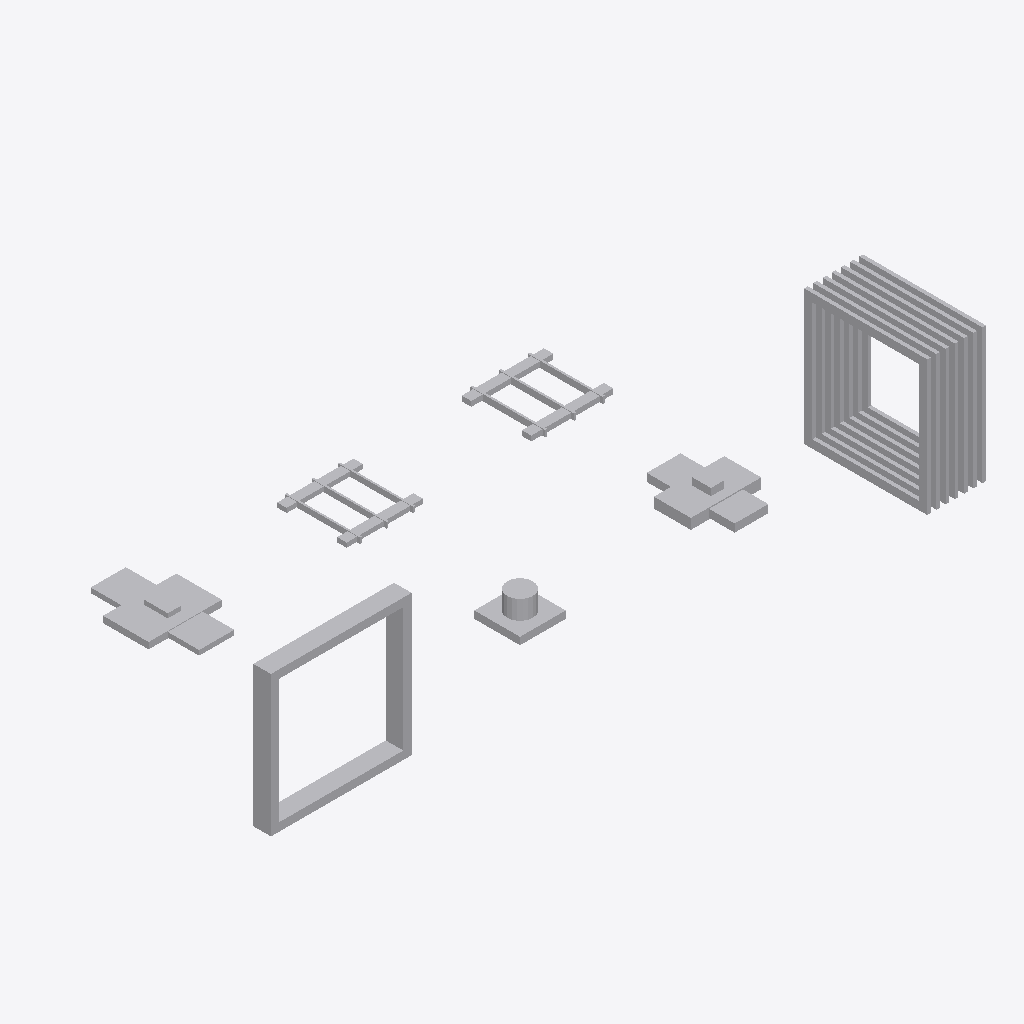
Isometric view of an IFC building model (IFC-SPF (STEP), schema IFC4X3, length unit metre), seen from the south-west, elements coloured by IFC class: 7 other elements (light grey).
Extent 11.3 m × 4.9 m × 2.4 m (x, y, z). Elements (7): 7 IfcBuildingElementProxy.

HEADER;
FILE_DESCRIPTION(('ViewDefinition [CoordinationView]'),'2;1');
FILE_NAME('LM3-ART-SA800.ifc','2026-08-30T00:00:00+00:00',('OpenSourceRail'),('OpenSourceRail'),'IfcOpenShell 0.8.5','OpenSourceRail deterministic LM3 product-library','design-reference / not for construction');
FILE_SCHEMA(('IFC4X3'));
ENDSEC;
DATA;
#1=IFCPROJECT('3CJ8V6o4bS1wVubSB2X1hA',$,'LM3-ART-SA800 — complete inter-car structural articulation, passenger gangway and service transfer','Design-reference geometry and assembly hierarchy only; supplier freeze, released drawings/tolerances, calculations, qualified processes and first-article tests remain mandatory.',$,$,$,(#12),#7);
#2=IFCSITE('0kgbodziTUIBilHXWpSz50',$,'LM3 product library',$,$,#18,$,$,.ELEMENT.,$,$,$,$,$);
#3=IFCBUILDING('0QpAdqyPvN$goaYf7eA591',$,'LM3 assembly inspection fixture',$,$,#21,$,$,.ELEMENT.,$,$,$);
#172=IFCBUILDINGELEMENTPROXY('2$xTB$t6jMjxscf4yYQevR',$,'inter-car double-wall corrugated bellows and clamp-frame set','A supplier-tailored metro gangway bellows seals the passenger connection without becoming part of the structural draw/buff load path.',$,#490,#353,'LM3-ART-P022',$);
#60=IFCBUILDINGELEMENTPROXY('118E7nObrP6Rd4kfSusizU',$,'articulation adapter frame, anti-lift keeper, and shim kit','Machined/welded adapter frames for lower pivot, upper links, bellows, and trainlines.',$,#481,#97,'LM3-ART-P010',$);
#354=IFCBUILDINGELEMENTPROXY('0ZUyWBF8jUSPCQQXUSRwD3',$,'inter-car passenger bridge, turntable and flexible interior-panel set','The bridge and turntable provide a flush, anti-slip passenger path across the full released articulation envelope with guarded pinch zones.',$,#493,#385,'LM3-ART-P023',$);
#140=IFCBUILDINGELEMENTPROXY('3wby8lyK1KNP9dKAcwdGMO',$,'articulation upper lateral/yaw links, spherical joints and retained pins','Paired upper links stabilize roll/yaw while the lower pivot carries the primary articulation loads; all rod ends and pins remain positively retained.',$,#487,#171,'LM3-ART-P021',$);
#430=IFCBUILDINGELEMENTPROXY('3wiyRInXjSzxgM$5bdic3x',$,'inter-car HV/LV jumper, coolant hose loop, energy chain, and drain sleeve kit','Flexible services package that follows articulation yaw/pitch/roll without violating segregation or bend radius.',$,#499,#473,'LM3-ART-P030',$);
#386=IFCBUILDINGELEMENTPROXY('2yt7JpUQHMY8TKcOgt1hn7',$,'articulation trainline carrier, support arms, abrasion liners and drain path','A replaceable energy-chain/support system controls service-loop bend radius and separates HV, LV/data and coolant across the joint.',$,#496,#429,'LM3-ART-P024',$);
#98=IFCBUILDINGELEMENTPROXY('1I1lIOdqrL0gVfMsCtv9iX',$,'articulation lower spherical pivot, bearing housing and pin set','Supplier-sized spherical bearing, housing, pin, bushes and retainers transmit the released draw, buff, vertical and anti-lift loads through the OSR adapter.',$,#484,#139,'LM3-ART-P020',$);
ENDSEC;
